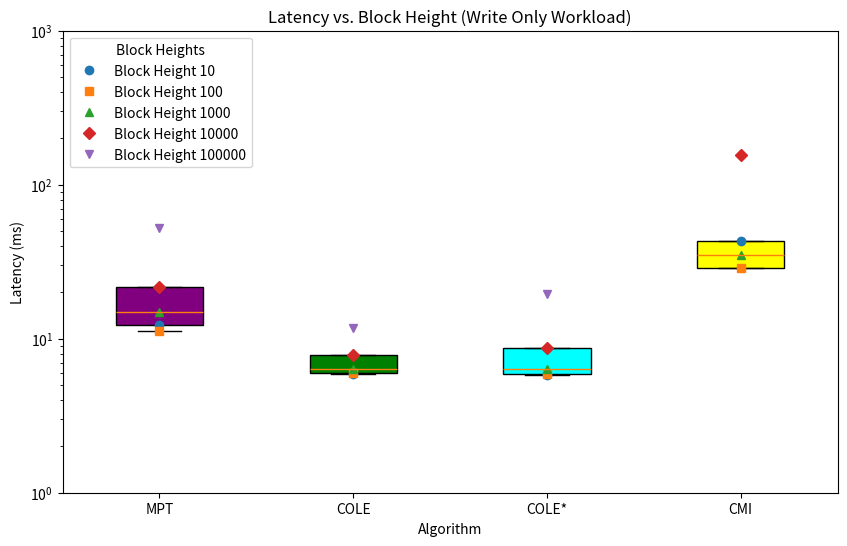

Reproduce this figure in Python.
import matplotlib.pyplot as plt
import numpy as np

block_heights = [10, 100, 1000, 10000, 100000]
latencies_cole_star = [5.83, 5.94, 6.40, 8.67, 19.65]
latencies_cole = [5.93, 6.01, 6.35, 7.85, 11.82]
latencies_mpt = [12.30, 11.30, 15.02, 21.58, 52.56]
latencies_cmi = [43.26, 28.76, 35.10, 155.85, 0]

latency_data = [latencies_mpt, latencies_cole, latencies_cole_star, latencies_cmi]

colors = ['purple', 'green', 'cyan', 'yellow']
plt.figure(figsize=(10, 6))
box = plt.boxplot(latency_data, patch_artist=True, showfliers=False)
for patch, color in zip(box['boxes'], colors):
    patch.set_facecolor(color)

plt.yscale('log')
plt.ylim(1, 10**3)
markers = ['o', 's', '^', 'D', 'v']
for i, height in enumerate(block_heights):
    plt.plot([1, 2, 3, 4], [latencies_mpt[i], latencies_cole[i], latencies_cole_star[i], latencies_cmi[i]],
             marker=markers[i], linestyle='', label=f'Block Height {height}')

plt.xticks([1, 2, 3, 4], ['MPT', 'COLE', 'COLE*', 'CMI'])

plt.ylabel('Latency (ms)')
plt.xlabel('Algorithm')
plt.title('Latency vs. Block Height (Write Only Workload)')
plt.legend(title="Block Heights")
plt.show()
